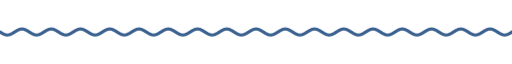
t = 0.00 s
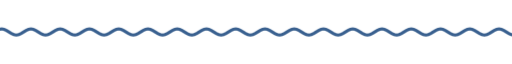
t = 1.67 s
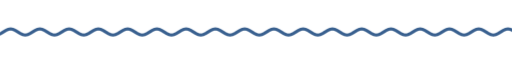
t = 3.33 s
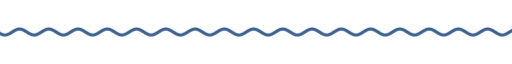
t = 5.00 s
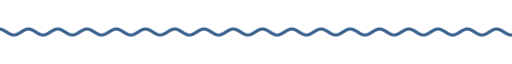
t = 6.67 s
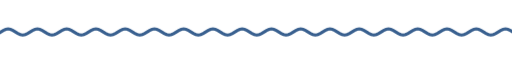
t = 8.33 s

The animated SVG that drew these frames (rendered in a browser with its animation timeline set to each time). Animation: 9 CSS @keyframes rules; frames cover the first 8.33 s, repeats indefinitely.

<svg xmlns="http://www.w3.org/2000/svg" xmlns:xlink="http://www.w3.org/1999/xlink" width="840" height="28" viewBox="0 0 840 28" role="img" aria-label="divider"><title>divider</title><style>text{font-family:G,R,'Google Sans','Segoe UI',Roboto,sans-serif;font-variation-settings:'ROND' 100}
.up{animation:up .8s cubic-bezier(.05,.7,.1,1) both}
.pop{transform-box:fill-box;transform-origin:center;animation:pop .6s cubic-bezier(.34,1.56,.64,1) both}
.fade{animation:fade .9s ease both}
.spin{transform-box:fill-box;transform-origin:center;animation:spin 40s linear infinite}
.spin-r{transform-box:fill-box;transform-origin:center;animation:spin 28s linear infinite reverse}
.bob{transform-box:fill-box;transform-origin:center;animation:bob 7s ease-in-out infinite}
.grow{transform-box:fill-box;transform-origin:left center;animation:grow 1.1s cubic-bezier(.2,0,0,1) both}
.wght{animation:wght 1.6s cubic-bezier(.2,0,0,1) .2s both}
.wave{animation:wave 2.4s linear infinite}
.blink{animation:blink 1s step-end infinite}
@keyframes blink{50%{opacity:0}}
@keyframes up{from{opacity:0;transform:translateY(14px)}to{opacity:1;transform:none}}
@keyframes pop{from{opacity:0;transform:scale(.6)}to{opacity:1;transform:scale(1)}}
@keyframes fade{from{opacity:0}to{opacity:1}}
@keyframes spin{to{transform:rotate(360deg)}}
@keyframes bob{0%,100%{transform:translateY(0) rotate(0)}50%{transform:translateY(-10px) rotate(12deg)}}
@keyframes grow{from{transform:scaleX(0)}to{transform:scaleX(1)}}
@keyframes wght{from{font-variation-settings:'ROND' 100,'wght' 400}to{font-variation-settings:'ROND' 100,'wght' 760}}
@keyframes wave{from{transform:translateX(0)}to{transform:translateX(-48px)}}
@media (prefers-reduced-motion:reduce){*{animation:none!important}}</style><clipPath id="w"><rect x="0" y="0" width="840" height="28"/></clipPath><g clip-path="url(#w)"><path class="wave" d="M0 14.0 L4 16.5 L8 18.3 L12 19.0 L16 18.3 L20 16.5 L24 14.0 L28 11.5 L32 9.7 L36 9.0 L40 9.7 L44 11.5 L48 14.0 L52 16.5 L56 18.3 L60 19.0 L64 18.3 L68 16.5 L72 14.0 L76 11.5 L80 9.7 L84 9.0 L88 9.7 L92 11.5 L96 14.0 L100 16.5 L104 18.3 L108 19.0 L112 18.3 L116 16.5 L120 14.0 L124 11.5 L128 9.7 L132 9.0 L136 9.7 L140 11.5 L144 14.0 L148 16.5 L152 18.3 L156 19.0 L160 18.3 L164 16.5 L168 14.0 L172 11.5 L176 9.7 L180 9.0 L184 9.7 L188 11.5 L192 14.0 L196 16.5 L200 18.3 L204 19.0 L208 18.3 L212 16.5 L216 14.0 L220 11.5 L224 9.7 L228 9.0 L232 9.7 L236 11.5 L240 14.0 L244 16.5 L248 18.3 L252 19.0 L256 18.3 L260 16.5 L264 14.0 L268 11.5 L272 9.7 L276 9.0 L280 9.7 L284 11.5 L288 14.0 L292 16.5 L296 18.3 L300 19.0 L304 18.3 L308 16.5 L312 14.0 L316 11.5 L320 9.7 L324 9.0 L328 9.7 L332 11.5 L336 14.0 L340 16.5 L344 18.3 L348 19.0 L352 18.3 L356 16.5 L360 14.0 L364 11.5 L368 9.7 L372 9.0 L376 9.7 L380 11.5 L384 14.0 L388 16.5 L392 18.3 L396 19.0 L400 18.3 L404 16.5 L408 14.0 L412 11.5 L416 9.7 L420 9.0 L424 9.7 L428 11.5 L432 14.0 L436 16.5 L440 18.3 L444 19.0 L448 18.3 L452 16.5 L456 14.0 L460 11.5 L464 9.7 L468 9.0 L472 9.7 L476 11.5 L480 14.0 L484 16.5 L488 18.3 L492 19.0 L496 18.3 L500 16.5 L504 14.0 L508 11.5 L512 9.7 L516 9.0 L520 9.7 L524 11.5 L528 14.0 L532 16.5 L536 18.3 L540 19.0 L544 18.3 L548 16.5 L552 14.0 L556 11.5 L560 9.7 L564 9.0 L568 9.7 L572 11.5 L576 14.0 L580 16.5 L584 18.3 L588 19.0 L592 18.3 L596 16.5 L600 14.0 L604 11.5 L608 9.7 L612 9.0 L616 9.7 L620 11.5 L624 14.0 L628 16.5 L632 18.3 L636 19.0 L640 18.3 L644 16.5 L648 14.0 L652 11.5 L656 9.7 L660 9.0 L664 9.7 L668 11.5 L672 14.0 L676 16.5 L680 18.3 L684 19.0 L688 18.3 L692 16.5 L696 14.0 L700 11.5 L704 9.7 L708 9.0 L712 9.7 L716 11.5 L720 14.0 L724 16.5 L728 18.3 L732 19.0 L736 18.3 L740 16.5 L744 14.0 L748 11.5 L752 9.7 L756 9.0 L760 9.7 L764 11.5 L768 14.0 L772 16.5 L776 18.3 L780 19.0 L784 18.3 L788 16.5 L792 14.0 L796 11.5 L800 9.7 L804 9.0 L808 9.7 L812 11.5 L816 14.0 L820 16.5 L824 18.3 L828 19.0 L832 18.3 L836 16.5 L840 14.0 L844 11.5 L848 9.7 L852 9.0 L856 9.7 L860 11.5 L864 14.0 L868 16.5 L872 18.3 L876 19.0 L880 18.3 L884 16.5 L888 14.0 L892 11.5 L896 9.7 L900 9.0 L904 9.7 L908 11.5 L912 14.0 L916 16.5 L920 18.3 L924 19.0 L928 18.3 L932 16.5 L936 14.0" fill="none" stroke="#39608f" stroke-width="5" stroke-linecap="round"/></g></svg>
